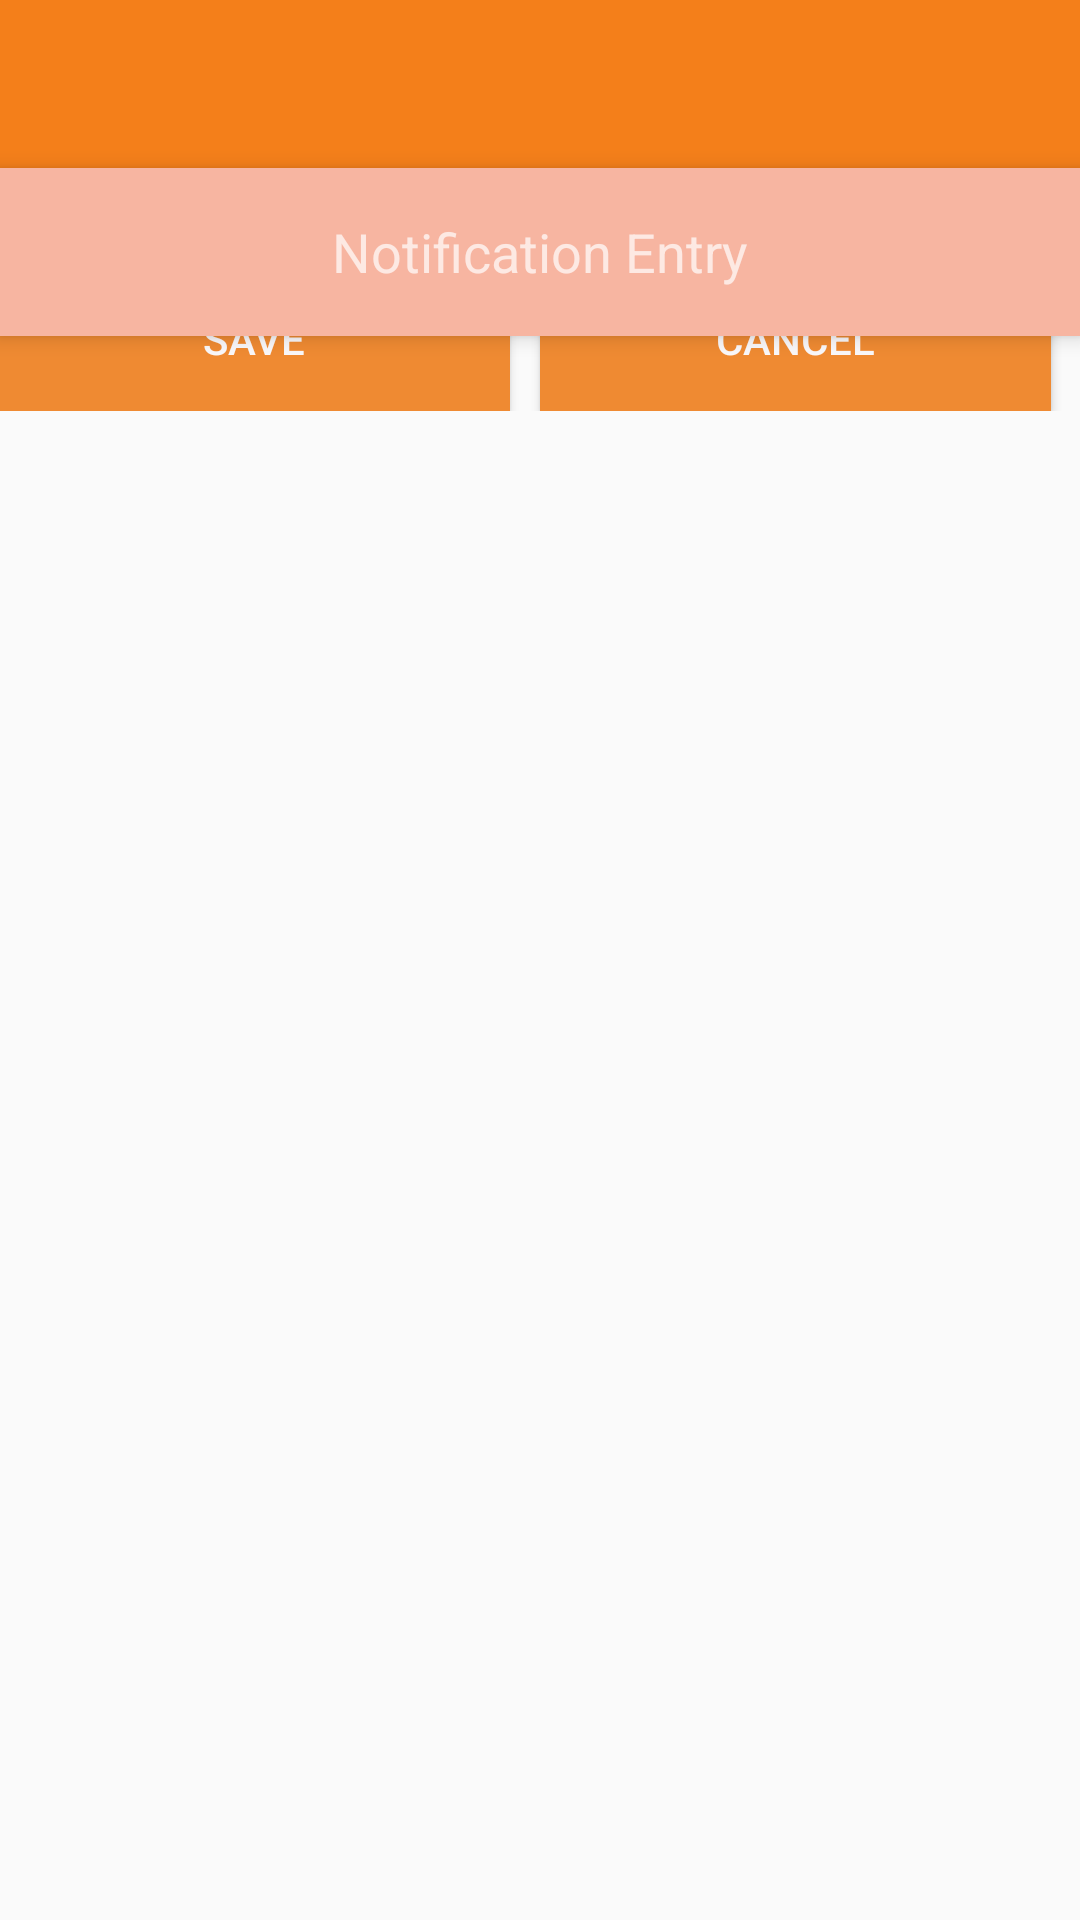

Layout XML and referenced resources for this Android screen:
<!-- AndroidManifest.xml: application theme AppTheme -->
<!-- res/layout/app_bar_notification.xml -->
<?xml version="1.0" encoding="utf-8"?>
<android.support.design.widget.CoordinatorLayout xmlns:android="http://schemas.android.com/apk/res/android"
    xmlns:app="http://schemas.android.com/apk/res-auto"
    xmlns:tools="http://schemas.android.com/tools"
    android:layout_width="match_parent"
    android:layout_height="match_parent"
    tools:context="iaccess.iaccess.com.iaccess.AttendanceActivity">

    <android.support.design.widget.AppBarLayout
        android:layout_width="match_parent"
        android:layout_height="wrap_content"
        android:theme="@style/AppTheme.AppBarOverlay">

        <android.support.v7.widget.Toolbar
            android:id="@+id/toolbar"
            android:layout_width="match_parent"
            android:layout_height="?attr/actionBarSize"
            android:background="?attr/colorPrimary"
            app:popupTheme="@style/AppTheme.PopupOverlay" />

        <android.support.v7.widget.Toolbar
            android:id="@+id/page_toolbar"
            android:layout_width="match_parent"
            android:layout_height="?attr/actionBarSize"
            android:layout_alignParentTop="true"
            android:background="@color/pinkish"
            android:elevation="4dp">

            <TextView
                android:id="@+id/title"
                android:layout_width="wrap_content"
                android:layout_height="wrap_content"
                android:layout_gravity="center"
                android:text="Notification Entry"
                android:textSize="18sp"
                />

        </android.support.v7.widget.Toolbar>

    </android.support.design.widget.AppBarLayout>

    <include layout="@layout/content_notification" />

</android.support.design.widget.CoordinatorLayout>
<!-- res/layout/content_notification.xml (included above) -->
<?xml version="1.0" encoding="utf-8"?>
<android.support.constraint.ConstraintLayout xmlns:android="http://schemas.android.com/apk/res/android"
    xmlns:app="http://schemas.android.com/apk/res-auto"
    xmlns:tools="http://schemas.android.com/tools"
    android:layout_width="match_parent"
    android:layout_height="match_parent"
    tools:context="iaccess.iaccess.com.iaccess.AddSupportActivity">

        <LinearLayout
            android:layout_width="match_parent"
            android:layout_height="match_parent"
            android:paddingBottom="@dimen/activity_vertical_margin"
            android:paddingLeft="@dimen/activity_horizontal_margin"
            android:paddingRight="@dimen/activity_horizontal_margin"
            android:paddingTop="@dimen/activity_vertical_margin"
            android:orientation="vertical"
            tools:context=".ReminderActivity">

            <ScrollView
                android:id="@+id/scrollview"
                android:layout_width="match_parent"
                android:layout_height="match_parent">

                <LinearLayout
                    android:layout_width="match_parent"
                    android:layout_height="match_parent"
                    android:orientation="vertical">


                    <TextView
                        android:layout_width="wrap_content"
                        android:layout_height="wrap_content"
                        android:layout_marginTop="5dp"
                        android:text="Issue"
                        android:textSize="14sp"
                        android:layout_below="@+id/price"
                        android:layout_centerHorizontal="true" />

                    <EditText
                        android:id="@+id/descriptionEdt"
                        android:layout_width="match_parent"
                        android:inputType="text"
                        android:hint="Enter issue"
                        android:layout_height="50dp"
                        android:layout_margin="5dp"
                        android:layout_marginBottom="3dp"
                        android:layout_marginTop="3dp"
                        android:letterSpacing="0.025"
                        android:background="#fff"
                        android:textSize="16dp"
                        android:padding="12dp"/>



                    <LinearLayout
                        android:layout_width="fill_parent"
                        android:layout_height="fill_parent"
                        android:layout_marginTop="5dp"
                        android:orientation="horizontal">
                        <Button
                            android:id="@+id/saveBtn"
                            android:layout_height="wrap_content"
                            android:layout_width="wrap_content"
                            android:text="Save"
                            android:onClick="onDoneClick"
                            android:layout_marginRight="10dp"
                            android:background="@color/colorPrimaryDark"
                            android:textColor="@color/white"
                            android:layout_weight="1"
                            tools:ignore="OnClick">
                        </Button>

                        <Button
                            android:id="@+id/cancelBtn"
                            android:layout_height="wrap_content"
                            android:layout_width="wrap_content"
                            android:text="Cancel"
                            android:onClick="onCancelClick"
                            android:layout_marginRight="10dp"
                            android:background="@color/colorPrimaryDark"
                            android:textColor="@color/white"
                            android:layout_weight="1"
                            tools:ignore="OnClick">
                        </Button>
                    </LinearLayout>
                </LinearLayout>

            </ScrollView>

        </LinearLayout>

</android.support.constraint.ConstraintLayout>
<!-- resources referenced by this layout -->
<resources>
  <color name="colorPrimaryDark">#FFEF8A32</color>
  <color name="pinkish">#f7b5a1</color>
  <color name="white">#faf8fa</color>
  <style name="AppTheme.AppBarOverlay" parent="ThemeOverlay.AppCompat.Dark.ActionBar" />
  <style name="AppTheme.PopupOverlay" parent="ThemeOverlay.AppCompat.Light" />
  <style name="AppTheme" parent="Theme.AppCompat.Light.DarkActionBar">
          
          <item name="colorPrimary">@color/colorPrimary</item>
          <item name="colorPrimaryDark">@color/colorPrimaryDark</item>
          <item name="colorAccent">@color/colorAccent</item>
          <item name="windowActionBar">false</item>
          <item name="windowNoTitle">true</item>
      </style>
  <color name="colorPrimary">#f47f1a</color>
  <color name="colorAccent">#FFFA9B48</color>
</resources>
